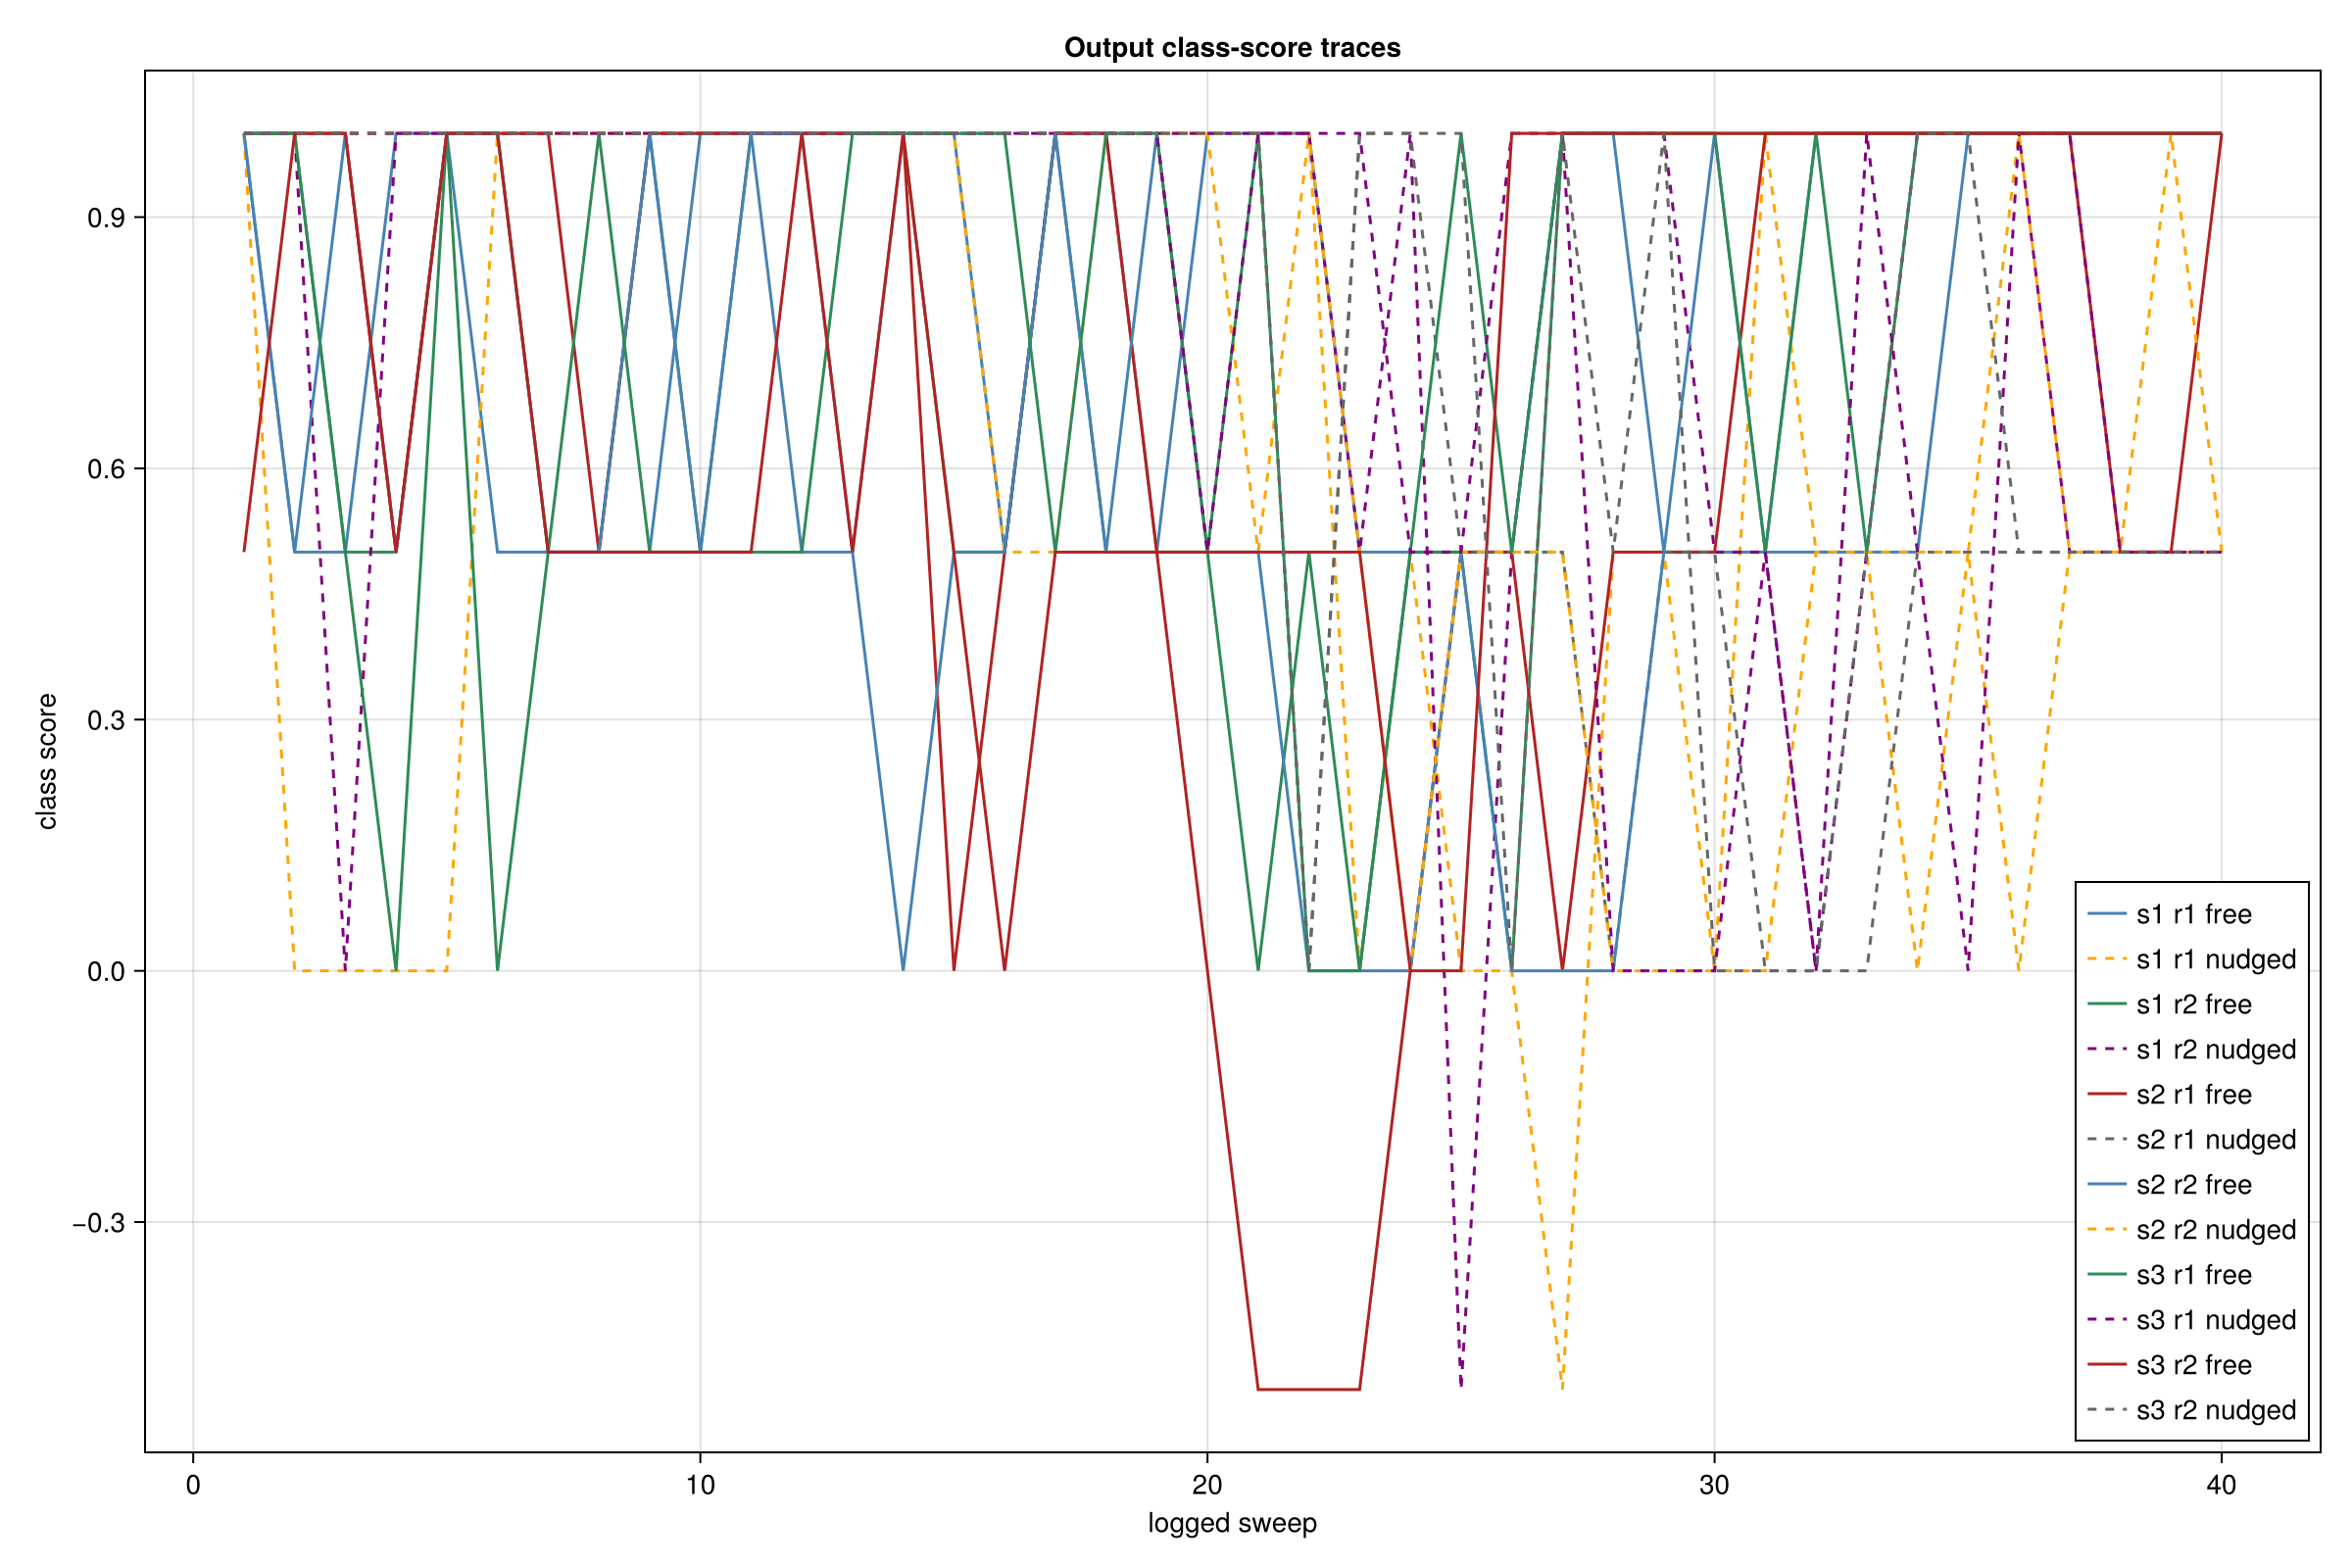

Values plotted in this chart, from the file beside it:
sample_idx, repeat_idx, phase, sweep, pred, score0, score1, score2, score3, score4, score5, score6, score7, score8, score9
1, 1, free, 1, 8, 0.5, -0.5, 0.5, -0.5, -0.5, -1.0, 0.0, 0.0, 1.0, -0.5
1, 1, free, 2, 3, -0.5, -0.5, 0.0, 0.5, -0.5, -0.5, 0.0, 0.5, 0.0, -0.5
1, 1, free, 3, 9, 0.0, -0.5, 0.0, 0.0, 0.0, 0.0, -0.5, -0.5, 0.0, 0.5
1, 1, free, 4, 3, 0.5, -0.5, -0.5, 1.0, 0.0, 0.0, 0.5, 0.5, 0.0, 0.0
1, 1, free, 5, 1, 0.0, 1.0, -0.5, 0.5, 1.0, 0.5, -0.5, 0.0, -0.5, -0.5
1, 1, free, 6, 3, 0.0, 0.0, 0.0, 0.5, 0.0, 0.5, -0.5, 0.5, 0.5, 0.0
1, 1, free, 7, 0, 0.5, 0.5, -0.5, 0.5, 0.0, 0.5, 0.5, -0.5, 0.0, 0.0
1, 1, free, 8, 2, 0.0, 0.0, 0.5, 0.0, 0.0, -0.5, -0.5, -0.5, 0.5, 0.0
1, 1, free, 9, 5, 0.0, 0.0, -0.5, -1.0, 0.0, 0.5, 0.0, 0.5, -0.5, 0.0
1, 1, free, 10, 0, 1.0, 0.5, 0.0, 0.0, -0.5, -1.0, 1.0, -1.0, -0.5, 0.5
1, 1, free, 11, 3, -0.5, -1.0, 0.5, 1.0, 0.5, 0.0, 0.5, 0.5, 0.0, 0.5
1, 1, free, 12, 7, -0.5, -0.5, -1.0, -0.5, -0.5, -0.5, 0.0, 0.5, -0.5, 0.0
1, 1, free, 13, 0, 0.5, -0.5, 0.0, 0.0, 0.0, 0.0, 0.0, 0.5, 0.5, -1.0
1, 1, free, 14, 6, 0.5, -0.5, -0.5, 0.5, -0.5, -0.5, 1.0, -1.0, 0.5, 0.0
1, 1, free, 15, 0, 1.0, 0.0, -0.5, 0.0, 0.5, 0.0, 0.0, -0.5, 0.5, 0.0
1, 1, free, 16, 1, 0.0, 0.5, 0.0, 0.0, 0.0, -0.5, -0.5, -0.5, 0.0, 0.5
1, 1, free, 17, 5, -1.0, 0.5, 0.5, 0.0, -1.0, 1.0, 0.5, 0.5, 0.0, -0.5
1, 1, free, 18, 3, -0.5, -0.5, 0.0, 1.0, -0.5, 0.5, 0.0, 0.0, 0.0, -0.5
1, 1, free, 19, 3, 0.0, -1.0, -0.5, 0.5, 0.0, 0.5, 0.0, 0.5, -1.0, -0.5
1, 1, free, 20, 9, 0.0, -1.0, -1.0, -1.0, 0.5, 0.5, -0.5, 0.0, -1.0, 1.0
1, 1, free, 21, 5, -1.0, -1.0, -1.0, 0.0, -0.5, 1.0, -1.0, 0.0, -1.0, -0.5
1, 1, free, 22, 9, 0.5, -1.0, -0.5, -1.0, -0.5, 0.5, -1.0, -0.5, -1.0, 1.0
1, 1, free, 23, 5, 0.0, -1.0, -1.0, -0.5, -1.0, 0.5, -1.0, -1.0, 0.0, 0.5
1, 1, free, 24, 8, 0.0, -1.0, -1.0, -0.5, -0.5, 0.0, -0.5, -1.0, 0.5, -0.5
1, 1, free, 25, 5, -1.0, -1.0, -1.0, -1.0, 0.0, 0.5, -1.0, -0.5, 0.0, -1.0
1, 1, free, 26, 5, -0.5, -1.0, -1.0, -1.0, -1.0, 0.5, -1.0, -1.0, -0.5, -1.0
1, 1, free, 27, 5, -1.0, -1.0, -1.0, -1.0, -1.0, 1.0, -1.0, -1.0, -1.0, -1.0
1, 1, free, 28, 5, -1.0, -1.0, -1.0, -1.0, -1.0, 1.0, -1.0, -1.0, -1.0, -1.0
1, 1, free, 29, 5, -0.5, -1.0, -1.0, -0.5, -1.0, 0.5, -1.0, -1.0, -0.5, -1.0
1, 1, free, 30, 5, -1.0, -1.0, -1.0, -1.0, -1.0, 0.5, -1.0, -1.0, -0.5, -1.0
1, 1, free, 31, 5, -1.0, -1.0, -1.0, -1.0, -1.0, 0.5, -1.0, -1.0, -1.0, -1.0
1, 1, free, 32, 5, -1.0, -1.0, -1.0, -1.0, -1.0, 1.0, -1.0, -1.0, -1.0, -1.0
1, 1, free, 33, 5, -1.0, -1.0, -1.0, -1.0, -1.0, 1.0, -1.0, -1.0, -1.0, -1.0
1, 1, free, 34, 5, -1.0, -1.0, -1.0, -1.0, -1.0, 1.0, -1.0, -1.0, -1.0, -1.0
1, 1, free, 35, 5, -1.0, -1.0, -1.0, -1.0, -1.0, 1.0, -1.0, -1.0, -0.5, -1.0
1, 1, free, 36, 5, -1.0, -1.0, -1.0, -1.0, -1.0, 1.0, -1.0, -1.0, -1.0, -1.0
1, 1, free, 37, 5, -1.0, -1.0, -1.0, -1.0, -1.0, 1.0, -1.0, -1.0, -1.0, -1.0
1, 1, free, 38, 5, -1.0, -1.0, -1.0, -1.0, -1.0, 1.0, -1.0, -1.0, -1.0, -1.0
1, 1, free, 39, 5, -1.0, -1.0, -1.0, -1.0, -1.0, 1.0, -1.0, -1.0, -1.0, -1.0
1, 1, free, 40, 5, -1.0, -1.0, -1.0, -1.0, -1.0, 1.0, -1.0, -1.0, -0.5, -1.0
1, 1, nudged, 1, 5, -0.5, -1.0, -1.0, -1.0, -1.0, 1.0, -1.0, -1.0, -1.0, -1.0
1, 1, nudged, 2, 5, -0.5, -1.0, -1.0, -1.0, -1.0, 0.0, -1.0, -1.0, -1.0, -1.0
1, 1, nudged, 3, 5, -0.5, -1.0, -1.0, -1.0, -1.0, 0.0, -1.0, -1.0, -1.0, -1.0
1, 1, nudged, 4, 0, 0.0, -1.0, -1.0, -1.0, -1.0, 0.0, -1.0, -1.0, -1.0, -1.0
1, 1, nudged, 5, 0, 0.0, -1.0, -1.0, -1.0, -1.0, 0.0, -1.0, -1.0, -1.0, -1.0
1, 1, nudged, 6, 0, 1.0, -1.0, -1.0, -1.0, -1.0, -0.5, -1.0, -1.0, -1.0, -1.0
1, 1, nudged, 7, 0, 1.0, -1.0, -1.0, -1.0, -1.0, -1.0, -1.0, -1.0, -1.0, -1.0
1, 1, nudged, 8, 0, 1.0, -1.0, -1.0, -1.0, -1.0, -1.0, -1.0, -1.0, -1.0, -1.0
1, 1, nudged, 9, 0, 1.0, -1.0, -1.0, -1.0, -1.0, -1.0, -1.0, -1.0, -1.0, -1.0
1, 1, nudged, 10, 0, 1.0, -1.0, -1.0, -1.0, -1.0, -1.0, -1.0, -1.0, -1.0, -1.0
1, 1, nudged, 11, 0, 1.0, -1.0, -1.0, -1.0, -1.0, -1.0, -1.0, -1.0, -1.0, -1.0
1, 1, nudged, 12, 0, 1.0, -1.0, -1.0, -1.0, -1.0, -1.0, -1.0, -1.0, -1.0, -1.0
1, 1, nudged, 13, 0, 1.0, -1.0, -1.0, -1.0, -1.0, -1.0, -1.0, -1.0, -1.0, -1.0
1, 1, nudged, 14, 0, 1.0, -1.0, -1.0, -1.0, -1.0, -1.0, -1.0, -1.0, -1.0, -1.0
1, 1, nudged, 15, 0, 1.0, -1.0, -1.0, -1.0, -1.0, -1.0, -1.0, -1.0, -1.0, -1.0
1, 1, nudged, 16, 0, 0.5, -1.0, -1.0, -1.0, -1.0, -1.0, -1.0, -1.0, -1.0, -1.0
1, 1, nudged, 17, 0, 0.5, -1.0, -1.0, -1.0, -1.0, -1.0, -1.0, -1.0, -1.0, -1.0
1, 1, nudged, 18, 0, 1.0, -1.0, -1.0, -1.0, -1.0, -1.0, -1.0, -1.0, -1.0, -1.0
1, 1, nudged, 19, 0, 1.0, -1.0, -1.0, -1.0, -1.0, -1.0, -1.0, -1.0, -1.0, -1.0
1, 1, nudged, 20, 0, 1.0, -1.0, -1.0, -1.0, -1.0, -1.0, -1.0, -1.0, -1.0, -1.0
... 420 more rows
